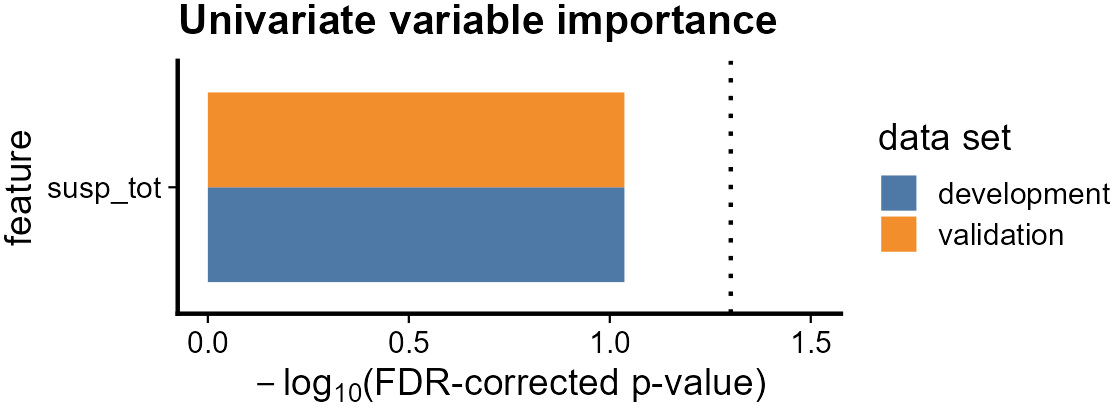

Values plotted in this chart, from the file beside it:
data_set; fs_method; learner; ensemble_model_name; feature; p_value
development; mrmr; xgboost_tree; ensemble.1.1; susp_tot; 0.09197
validation; mrmr; xgboost_tree; ensemble.1.1; susp_tot; 0.09197
